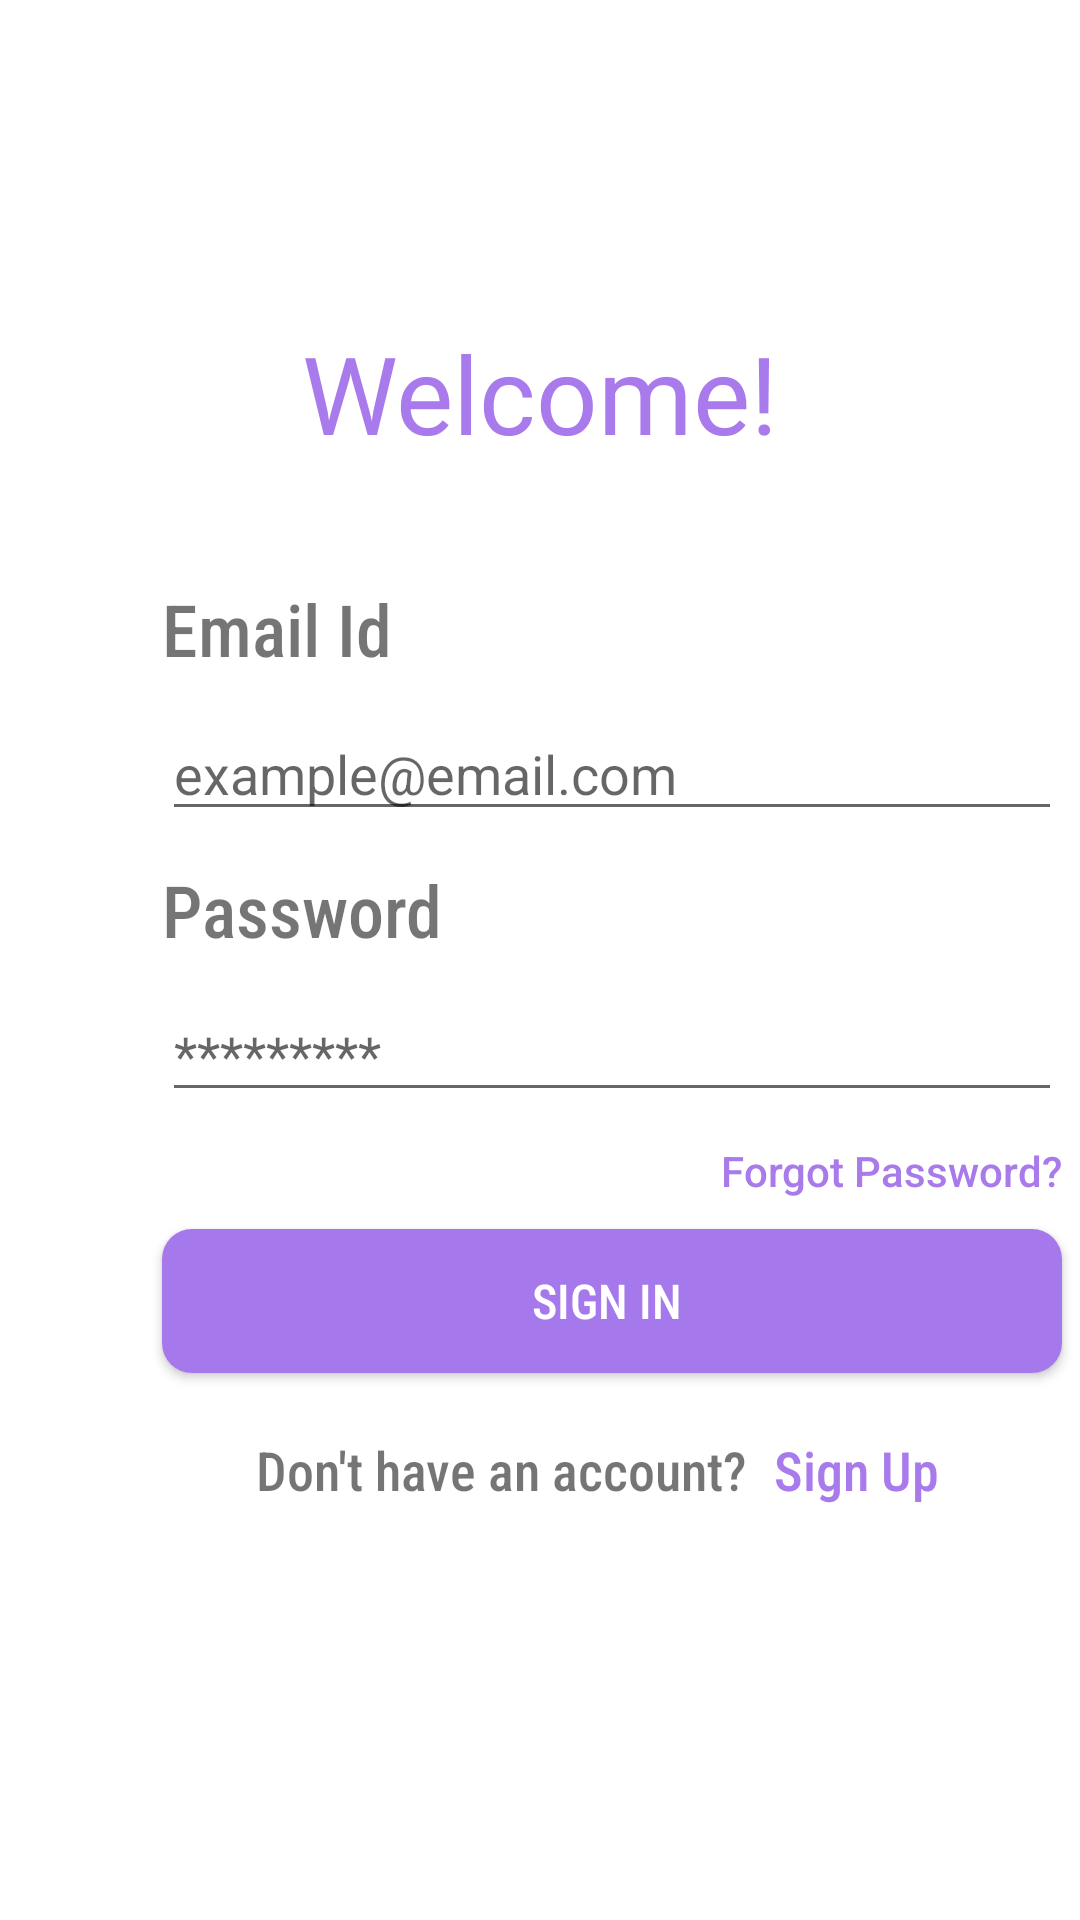

Produce the Android XML layout that renders to this screen, including the resource entries it uses.
<!-- AndroidManifest.xml: application theme AppTheme -->
<!-- res/layout/fragment_signin.xml -->
<?xml version="1.0" encoding="utf-8"?>
<androidx.constraintlayout.widget.ConstraintLayout xmlns:android="http://schemas.android.com/apk/res/android"
    xmlns:app="http://schemas.android.com/apk/res-auto"
    xmlns:tools="http://schemas.android.com/tools"
    android:layout_width="match_parent"
    android:layout_height="match_parent"
    tools:context=".Activity_LOGIN">

    <TextView
        android:id="@+id/tvWelcome"
        android:layout_width="wrap_content"
        android:layout_height="wrap_content"
        android:fontFamily="@font/pacifico"
        android:text="Welcome!"
        android:textColor="@color/violethighlight"
        android:textSize="36sp"
        app:layout_constraintBottom_toBottomOf="parent"
        app:layout_constraintEnd_toEndOf="parent"
        app:layout_constraintStart_toStartOf="parent"
        app:layout_constraintTop_toTopOf="parent"
        app:layout_constraintVertical_bias="0.18" />

    <TextView
        android:id="@+id/tv1"
        android:layout_width="wrap_content"
        android:layout_height="wrap_content"
        android:layout_marginTop="30dp"
        android:fontFamily="sans-serif-condensed-medium"
        android:text="Email Id"
        android:textSize="24sp"
        app:layout_constraintBottom_toBottomOf="parent"
        app:layout_constraintEnd_toEndOf="parent"
        app:layout_constraintHorizontal_bias="0.19"
        app:layout_constraintStart_toStartOf="parent"
        app:layout_constraintTop_toBottomOf="@+id/tvWelcome"
        app:layout_constraintVertical_bias="0.01999998" />

    <EditText
        android:id="@+id/tvEmail"
        android:layout_width="300dp"
        android:layout_height="wrap_content"
        android:layout_marginTop="10dp"
        android:hint="example@email.com"
        android:textColor="#000000"
        app:layout_constraintEnd_toEndOf="parent"
        app:layout_constraintHorizontal_bias="0.0"
        app:layout_constraintStart_toStartOf="@+id/tv1"
        app:layout_constraintTop_toBottomOf="@+id/tv1" />

    <TextView
        android:id="@+id/tv2"
        android:layout_width="wrap_content"
        android:layout_height="wrap_content"
        android:layout_marginTop="10dp"
        android:text="Password"
        app:layout_constraintEnd_toEndOf="@+id/tv1"
        app:layout_constraintHorizontal_bias="0.0"
        app:layout_constraintStart_toStartOf="@+id/tv1"
        app:layout_constraintTop_toBottomOf="@+id/tvEmail"
        android:fontFamily="sans-serif-condensed-medium"
        android:textSize="24sp"/>

    <EditText
        android:id="@+id/editTextPassword"
        android:layout_width="300dp"
        android:layout_height="wrap_content"
        android:layout_marginTop="10dp"
        android:ems="10"
        android:hint="*********"
        android:inputType="textPassword"
        android:textColor="#000000"
        app:layout_constraintEnd_toEndOf="@+id/tvEmail"
        app:layout_constraintStart_toStartOf="@+id/tv2"
        app:layout_constraintTop_toBottomOf="@+id/tv2" />

    <Button
        android:id="@+id/button"
        android:layout_width="0dp"
        android:layout_height="wrap_content"
        android:layout_marginTop="10dp"
        android:background="@drawable/purpleshape"
        android:fontFamily="sans-serif-condensed-medium"
        android:text="sign in "
        android:textColor="#FFFFFF"
        android:textSize="16sp"
        app:layout_constraintEnd_toEndOf="@+id/editTextPassword"
        app:layout_constraintHorizontal_bias="1.0"
        app:layout_constraintStart_toStartOf="@+id/editTextPassword"
        app:layout_constraintTop_toBottomOf="@+id/tvForgotPass" />

    <TextView
        android:id="@+id/tvForgotPass"
        android:layout_width="wrap_content"
        android:layout_height="wrap_content"
        android:layout_marginTop="10dp"
        android:fontFamily="sans-serif-medium"
        android:text="Forgot Password?"
        android:textColor="#A97AEA"
        app:layout_constraintEnd_toEndOf="@+id/editTextPassword"
        app:layout_constraintHorizontal_bias="1.0"
        app:layout_constraintStart_toStartOf="@+id/editTextPassword"
        app:layout_constraintTop_toBottomOf="@+id/editTextPassword" />

    <TextView
        android:id="@+id/tv3"
        android:layout_width="wrap_content"
        android:layout_height="wrap_content"
        android:layout_marginTop="20dp"
        android:fontFamily="sans-serif-condensed-medium"
        android:text="Don't have an account?"
        android:textSize="18sp"
        app:layout_constraintEnd_toEndOf="@+id/button"
        app:layout_constraintHorizontal_bias="0.23"
        app:layout_constraintStart_toStartOf="@+id/button"
        app:layout_constraintTop_toBottomOf="@+id/button" />

    <TextView
        android:id="@+id/tvSignIn"
        android:layout_width="wrap_content"
        android:layout_height="wrap_content"
        android:layout_marginTop="20dp"
        android:fontFamily="sans-serif-condensed-medium"
        android:text="Sign Up"
        android:textColor="@color/violethighlight"
        android:textSize="18sp"
        app:layout_constraintEnd_toEndOf="@+id/button"
        app:layout_constraintHorizontal_bias="0.18"
        app:layout_constraintStart_toEndOf="@+id/tv3"
        app:layout_constraintTop_toBottomOf="@+id/button" />

</androidx.constraintlayout.widget.ConstraintLayout>
<!-- resources referenced by this layout -->
<resources>
  <color name="violethighlight">#A97AEB</color>
  <!-- drawable purpleshape (drawable) -->
  <?xml version="1.0" encoding="utf-8"?>
  <shape xmlns:android="http://schemas.android.com/apk/res/android">
      <solid android:color="@color/lightpurple"/>
      <corners android:radius="10dp" />
  </shape>
  <style name="AppTheme" parent="Theme.MaterialComponents.Light.NoActionBar">
          
          <item name="colorPrimary">@color/lightpurple</item>
          <item name="colorPrimaryDark">@color/black</item>
          <item name="colorAccent">@color/lightpurple</item>
      </style>
  <color name="lightpurple">#A578EB</color>
  <color name="black">#000000</color>
</resources>
